Run: headless pygame with SDL's dummy video driver; simulated clock (each Clock.tick advances the game by its frame time, no real sleeping); random seed 0; keys injected as events and as key.get_pressed() state; mouse plan: one left click at the window centre at the start of phase 2, then a move to the lower-right quarter at the start of phase 3.
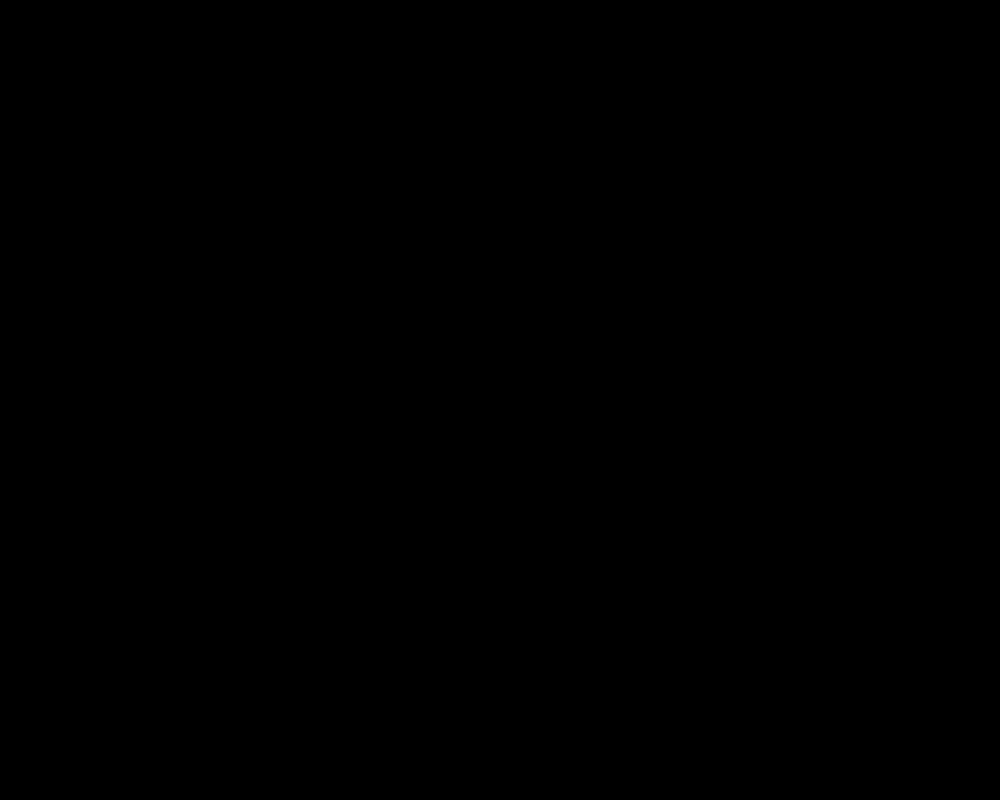
Frame 1 of 4 · flips 1–60 · no input
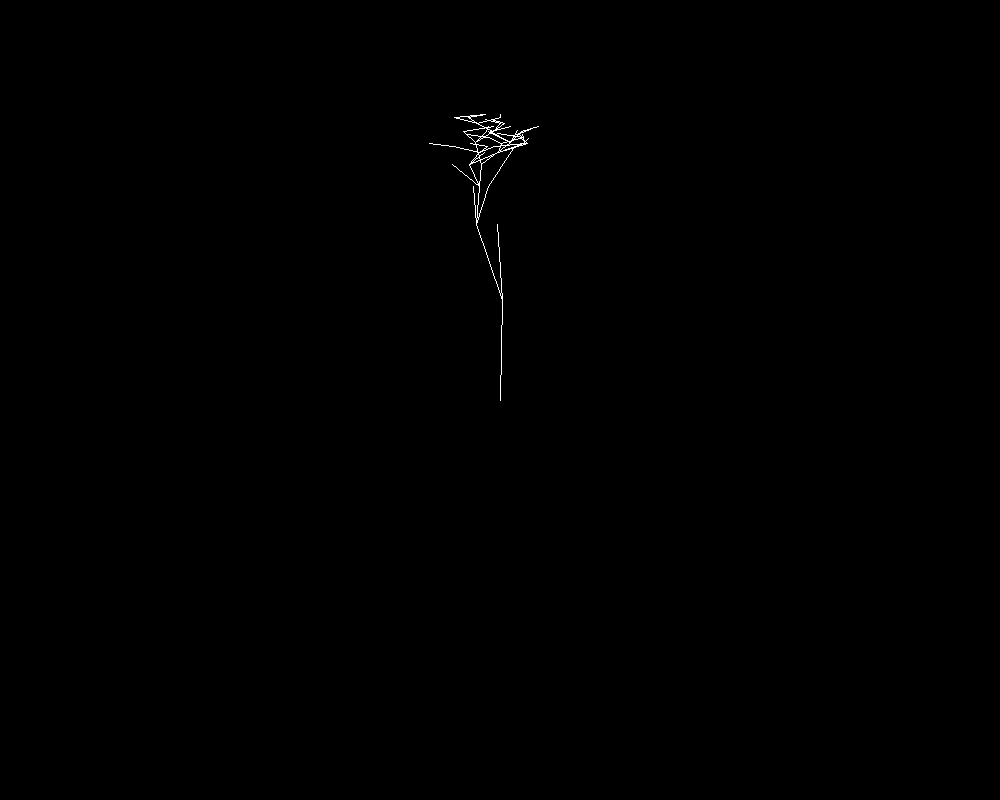
Frame 2 of 4 · flips 61–180 · clicked the window centre · tapped SPACE, RETURN · held RIGHT (→), D
Frame 3 of 4 · flips 181–300 · moved the mouse to the lower-right quarter · held DOWN (↓), S · screen unchanged from frame 2, image omitted
Frame 4 of 4 · flips 301–420 · held LEFT (←), A, UP (↑), W · screen unchanged from frame 3, image omitted

The pygame program that drew these frames:

from pygame import *
from math import *
from random import *
import os
#####################################
screen=display.set_mode((1000,800)) #
running=True                        #
#####################################
###
def treeDraw(startx,starty,lenght,branches,variantx):
    for i in range(0,branches):
        variantx+=choice([-2,5,-3,5,7,-2,2,-6,0,-2,3,-3])
        endx=startx+variantx
        endy=starty-lenght
        draw.line(screen,(255,255,255),(startx,starty),(endx,endy))
        if lenght>5:
            treeDraw2(endx,endy,lenght//choice([1.3,1.7,2,1.3,1.7,2,1.3,1.7,2,.99]),3,variantx)
        else:
            if randint(0,20)==1:
                draw.circle(screen,(200,50,50),(int(endx),int(endy)),5)
            return
    return
def treeDraw2(startx,starty,lenght,branches,variantx):
    for i in range(0,branches):
        endx=startx+randint(-30,30)+variantx
        endy=starty-lenght
        draw.line(screen,(255,255,255),(startx,starty),(endx,endy))
        if randint(0,8)==1:
            return
        if lenght>5:
            treeDraw2(endx,endy,lenght//choice([1.3,1.7,2,1.3,1.7,2,1.3,1.7,2,.98]),3,variantx)
        else:
            if randint(0,20)==1:
                draw.circle(screen,(200,50,50),(int(endx),int(endy)),5)
            return
    return
    
while running:
    clock=time.Clock()
    clock.tick(100)
    mx, my = mouse.get_pos()
    #screen.fill((0,0,0))
    for evnt in event.get():
        if evnt.type == QUIT:
            running = False
        if evnt.type == MOUSEBUTTONDOWN:
            treeDraw(mx,my,100,1,0)
    mb = mouse.get_pressed()
    keys=key.get_pressed()
    #####################################################
    '''if 1 in mb:
        treeDraw(mx,my,100,3)'''
    display.flip()
quit()
